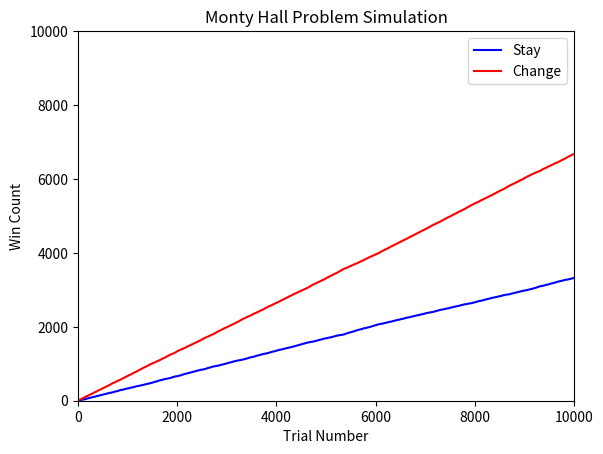

Generate this figure with matplotlib:
import numpy as np
import matplotlib.pyplot as plt


N = 10000 # 試行回数
win_stick_counts = 0 # 扉を変えずに勝った回数を記録
win_change_counts = 0 # 扉を変えて買った回数を記録
win_stick_history = []
win_change_history = []
trials_history = []

for i in range(N):
    trials_history.append(i)
    m = np.random.randint(0, 3) # 当たりの番号
    n = np.random.randint(0, 3) # 初めに選ぶ番号

    doors = [0, 1, 2]
    remaining_doors = doors[:] # ドアのリストをコピー

    remaining_doors.remove(n) # 最初に選んだドアを候補から外す


    # ホストが外すドアを選ぶ (ハズレを選ぶ)
    if n == m:
        # 当たりを選んでいた場合、残りのハズレドアからランダムに一つ選ぶ
        host_choice = np.random.choice(remaining_doors)
        #print("あたり",m,"choice",n,remaining_doors,host_choice)
    else:
        # ハズレを選んでいた場合、残りのハズレドアは一つだけなのでそれを選ぶ
        remaining_doors.remove(m)
        host_choice = remaining_doors[0]
        #print("あたり",m,"choice",n,remaining_doors,host_choice)
    doors.remove(host_choice) # ホストが選んだドアを候補から外す
    #print(doors,host_choice)
    #残りドアが二つの状態
    #プレイヤーがドアを変える場合と変えない場合に場合分けする
    #プレイヤーが変える場合の確立
    doors_change = doors[:]
    #print(n,m,doors_change)
    doors_change.remove(n) # プレイヤーが選んだドアを候補から外す
    choice_door_change = doors_change[0] # プレイヤーが変えたドア
    #print(n,choice_door_change)
    if choice_door_change == m:
        win_change_counts += 1
    else:
        win_change_counts += 0
    #print(m,choice_door_change,win_change_counts)

    #プレイヤーが変えない場合の確立
    if n==m:
        win_stick_counts += 1
    else:
        win_stick_counts += 0
    #print(m,n,win_stick_counts)
    win_stick_history.append(win_stick_counts)
    win_change_history.append(win_change_counts)
    #print(win_stick_history,win_change_history)


print("試行回数:",N)
print("ドアを変えずに勝った回数:", win_stick_counts,"確率:",win_stick_counts/N)
print("ドアを変えて勝った回数:" ,win_change_counts, "確率:" ,win_change_counts/N)



plt.plot(trials_history, win_stick_history, label='Stay', color='blue')
plt.plot(trials_history, win_change_history, label='Change', color='red')
plt.xlabel('Trial Number')
plt.ylabel('Win Count')
plt.legend()
plt.xlim(0,N)
plt.ylim(0, N)
plt.title('Monty Hall Problem Simulation')
plt.savefig('monty_hall_simulation.png')
plt.show()
